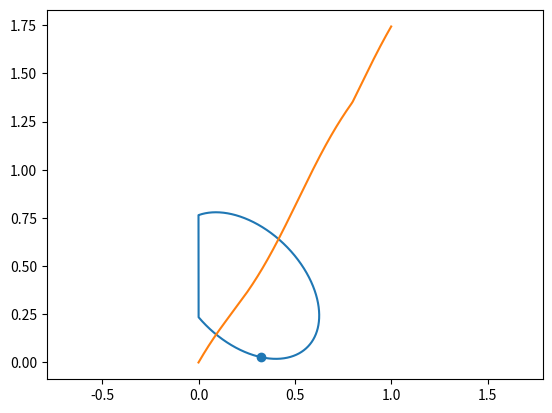

Recreate this plot in Python.
import numpy as np
import matplotlib.pyplot as plt


def scurve(theta1, theta2, phi, k0 = 12.256, m = 939, e = 2.225, N = 10**5+1, deg = True):
    
    # transform input angles to radian if deg is True
    if deg == True:
        theta1 *= np.pi/180
        theta2 *= np.pi/180
        phi *= np.pi/180
    
    # check if angles between 0 and pi (theta) or 0 and 2pi (phi)
    if (theta1<0)or(theta1>np.pi)or(theta2<0)or(theta2>np.pi)or(phi<0)or(phi>2*np.pi):
        raise ValueError("Angles should be between 0 and pi!")
    
    # define theta_m and theta_p to distinguish between different cases
    theta_m = np.arccos(np.sqrt(4*m*np.abs(e)/k0**2))
    theta_p = -np.arccos(np.sqrt(4*m*np.abs(e)/k0**2))+np.pi
    
    # check if the set of input angles is mathematically allowed
    if np.abs(theta1-np.pi/2)**2 + np.abs(theta2-np.pi/2)**2 < (theta_p+theta_m)/2:
        raise ValueError("Configuration of scattering angles mathematically forbidden!")
    
    # check if input angles yield positive momenta
    if ((theta1>np.pi/2 and theta2>theta_m) or (theta1>theta_m and theta2>np.pi/2)):
        return [[]]*3
    
    # analytically calculate semi-axis and displacement    
    c1, s1, c2, s2 = np.cos(theta1), np.sin(theta1), np.cos(theta2), np.sin(theta2)
    z = np.cos(phi)*s1*s2+c1*c2
    a = np.sqrt( (2*m*e*(4-z**2)+2*k0**2*(c1**2+c2**2-z*c1*c2)) / (z**3-2*z**2-4*z+8) )
    b = np.sqrt( (2*m*e*(z**2-4)-2*k0**2*(c1**2+c2**2-z*c1*c2)) / (z**3+2*z**2-4*z-8) )
    x0 = k0*(z*c2-2*c1)/(z**2-4)
    y0 = k0*(z*c1-2*c2)/(z**2-4)
    
    # starting angle for parametrization at an angle of -3/4pi
    # (ellipse is already rotated by -pi/4)
    t0 = -np.pi/2
    
    # if the ellipse lies completely above kx-axis
    # but is partially negative in ky, start at the bottom
    if theta2 < theta_m:
        t0 = -np.pi/4
    
    # now calculate parametrization
    t = np.linspace(t0, t0+2*np.pi, N)
    k = np.zeros((N,2))
    k[:,0] = 1/np.sqrt(2) * ( a*np.cos(t) + b*np.sin(t)) + x0
    k[:,1] = 1/np.sqrt(2) * (-a*np.cos(t) + b*np.sin(t)) + y0
    
    # select only physically relevant values
    mask = (k[:,0] >= 0) & (k[:,1] >= 0)
    kx = k[:,0][mask]
    ky = k[:,1][mask]
    
    indices = np.array(np.where(mask)[0]) # array of indices where kx and ky both positive
    #print(len(indices)==max(indices)-min(indices)+1)
    
    # calculate the arclength corresponding to the point (kx,ky)
    S = np.zeros(kx.shape)
    S[1:] = np.cumsum( np.sqrt( (kx[1:]-kx[:-1])**2 + (ky[1:]-ky[:-1])**2 ) \
    * np.floor(1/(indices[1:]-indices[:-1])) # <- this line = 0, if there is a discontinuity in
    )                                        # kx or ky, due to removal of unpysical values,
                                             # so that S does not get increased, = 1 else
    return S, kx, ky
    

S, kx, ky = scurve(35,0,90,1,1,-0.18)
n = np.linspace(0,1,len(S))

plt.plot(kx, ky)
plt.gca().axis('equal')
plt.scatter(kx[0],ky[0])
plt.plot(n, S)
plt.show()

"""
n = np.linspace(10, 80)
n = np.round(1.2**n).astype(np.int)
print(n)
Slist = []
for N in n:
    print(N)
    S, kx, ky = scurve(15,90,90,k0=1,e=1,m=1,N=N)
    Slist.append(S[-1])

plt.scatter(n, Slist)
plt.grid(True)
plt.title("Convergence of S-curve")
plt.xlabel("N", fontsize=14)
plt.ylabel("Total arclength",fontsize=14)
plt.loglog()
plt.show()
"""
